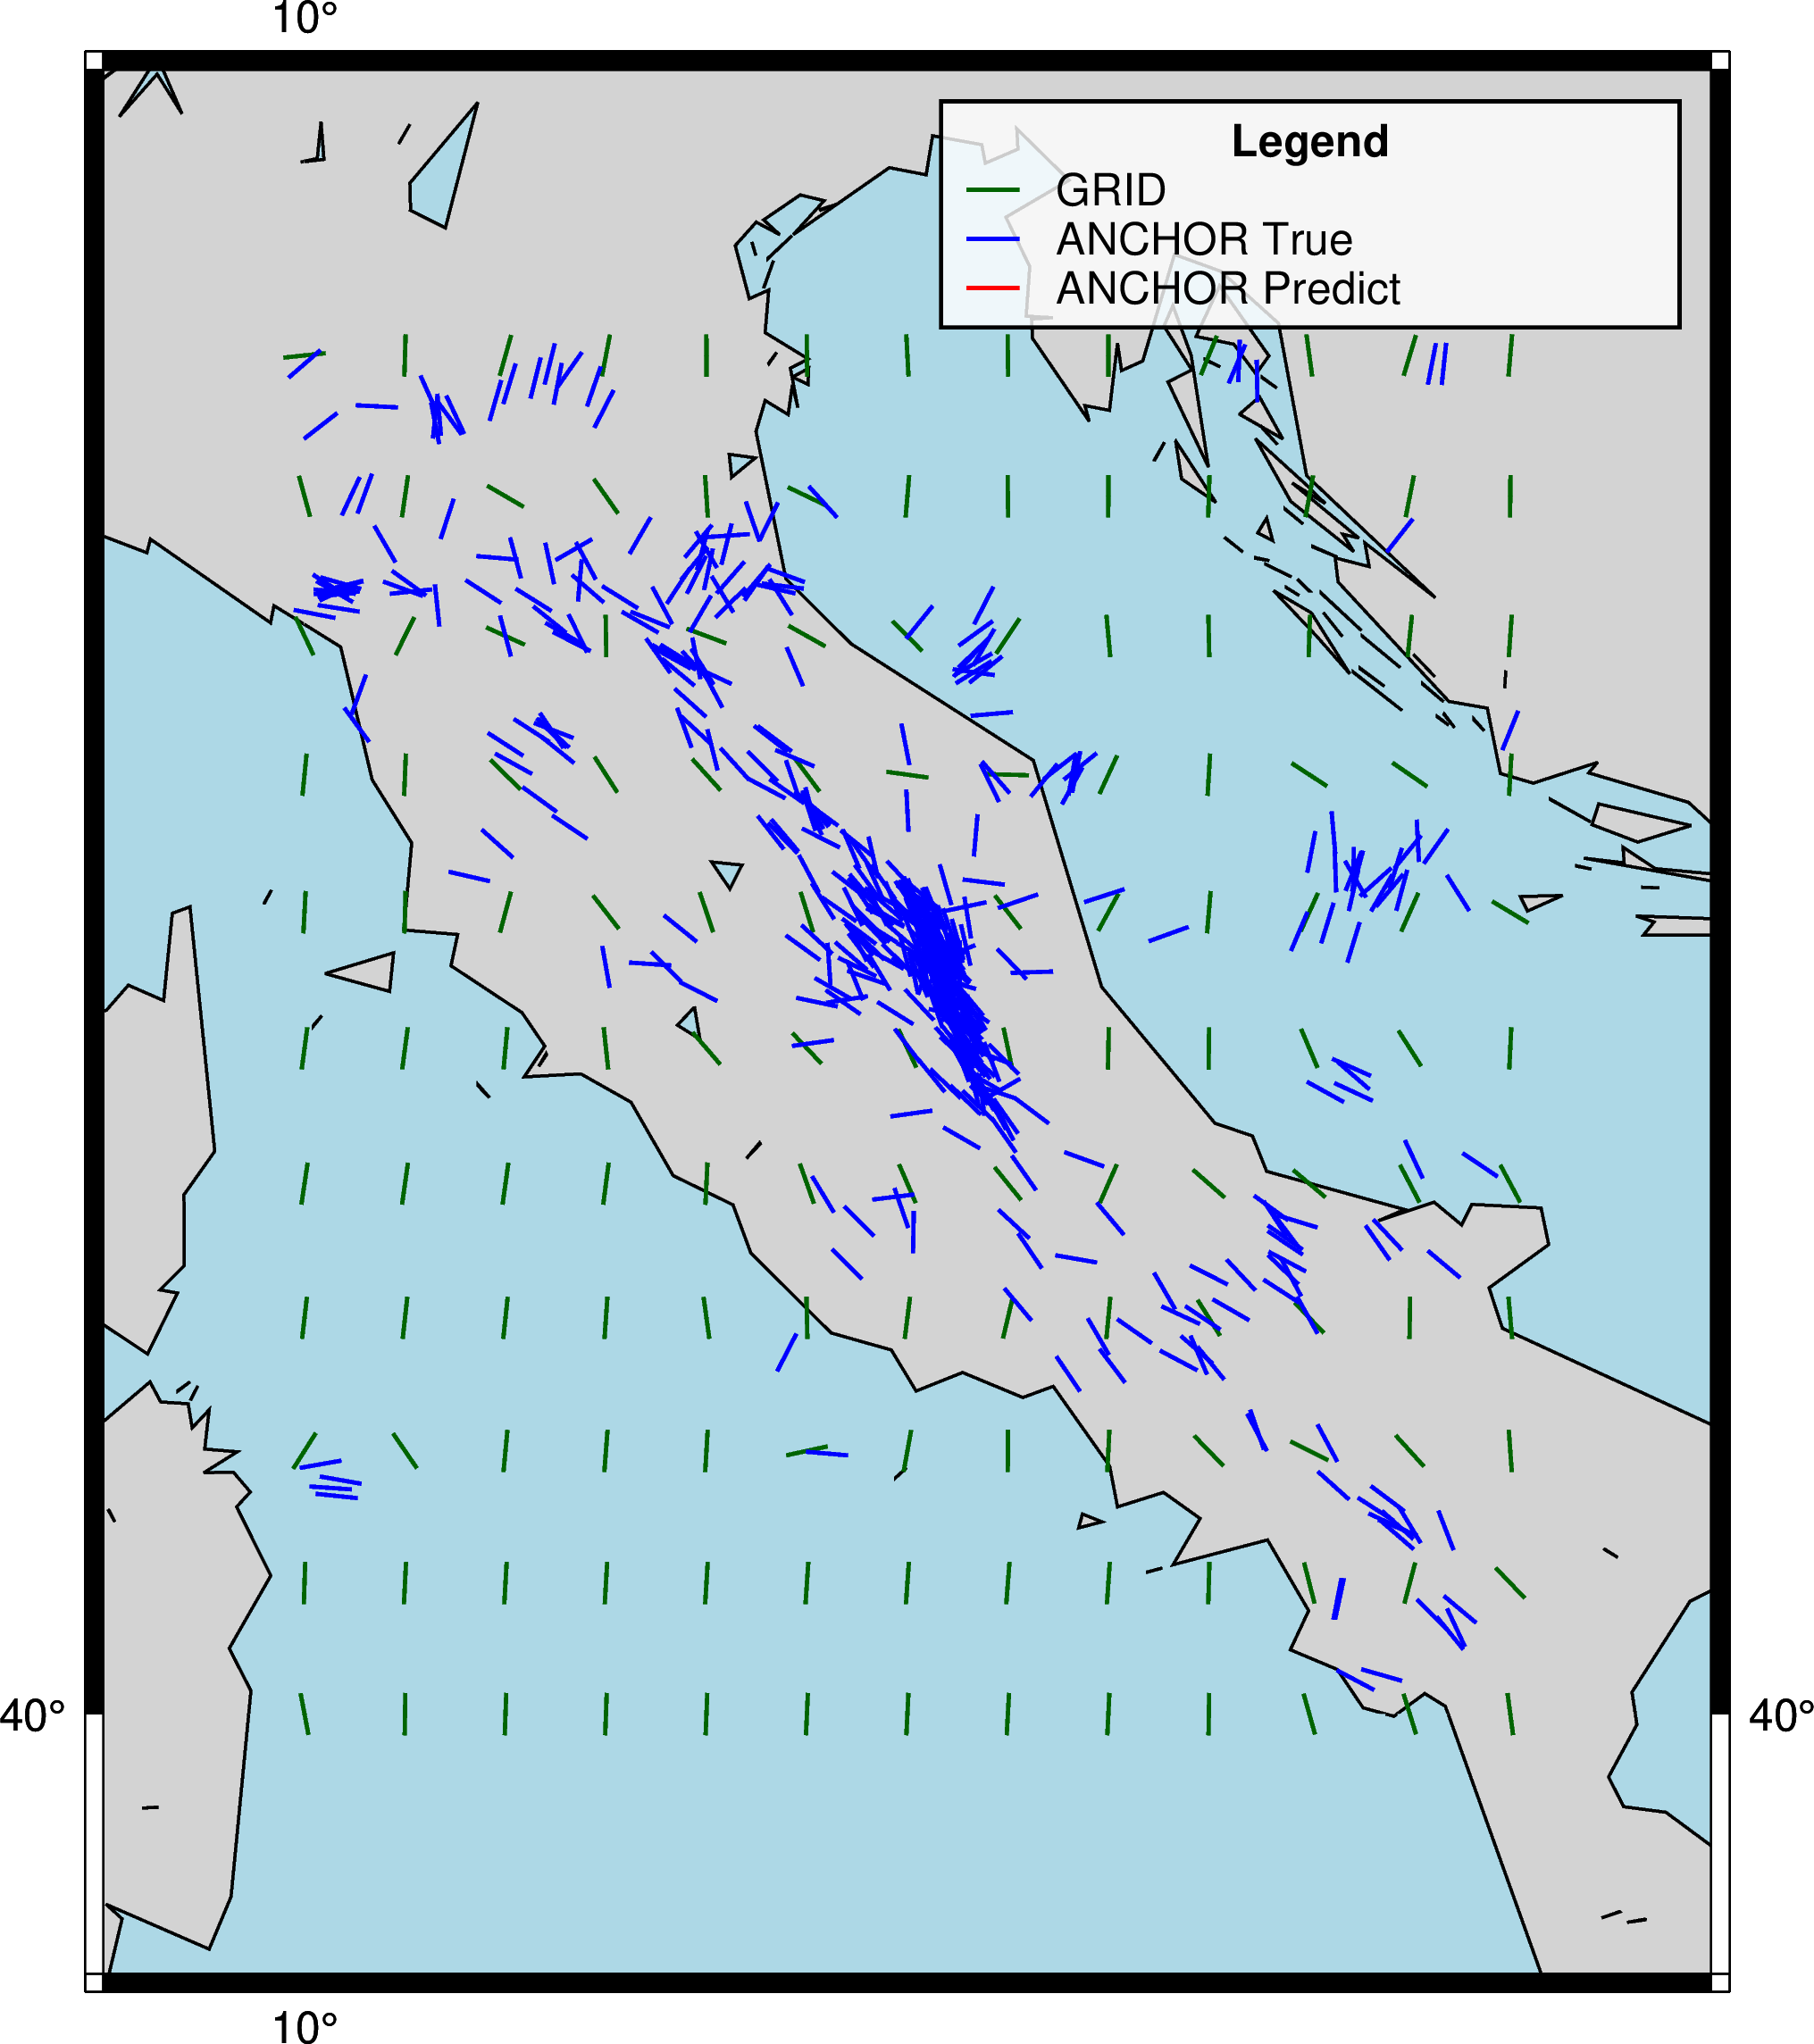

The table this chart was drawn from, first rows:
ID, LON, LAT, geometry, PLATE, REGIME, DIST, QUALITY, AZI, AZI_PRED, AZI_ERROR
grid_000000, 10.0, 40.0, POINT (10 40), EU, SS, 133, C, 0.0, 169.3, 10.71
grid_000001, 10.5, 40.0, POINT (10.5 40), EU, TF, 115.2, C, 0.0, 0.9007, 0.9007
grid_000002, 11.0, 40.0, POINT (11 40), EU, TF, 104.1, C, 0.0, 2.05, 2.05
grid_000003, 11.5, 40.0, POINT (11.5 40), EU, TF, 103.4, C, 0.0, 2.077, 2.077
grid_000004, 12.0, 40.0, POINT (12 40), EU, TF, 111.3, C, 0.0, 2.255, 2.255
grid_000005, 12.5, 40.0, POINT (12.5 40), EU, TF, 127.9, C, 0.0, 2.619, 2.619
grid_000006, 13.0, 40.0, POINT (13 40), EU, TF, 136.8, C, 0.0, 2.831, 2.831
grid_000007, 13.5, 40.0, POINT (13.5 40), EU, TF, 153.6, C, 0.0, 3.186, 3.186
grid_000008, 14.0, 40.0, POINT (14 40), EU, TF, 144, C, 0.0, 2.836, 2.836
grid_000009, 14.5, 40.0, POINT (14.5 40), EU, TF, 137.1, C, 0.0, 0.9121, 0.9121
grid_000010, 15.0, 40.0, POINT (15 40), EU, TF, 143.3, C, 0.0, 164.4, 15.62
grid_000011, 15.5, 40.0, POINT (15.5 40), EU, NF, 161.2, C, 0.0, 162.8, 17.19
grid_000012, 16.0, 40.0, POINT (16 40), EU, NF, 182.7, C, 0.0, 172.4, 7.597
grid_000013, 10.0, 40.5, POINT (10 40.5), EU, TF, 181.6, C, 0.0, 1.831, 1.831
grid_000014, 10.5, 40.5, POINT (10.5 40.5), EU, TF, 168.9, C, 0.0, 2.879, 2.879
grid_000015, 11.0, 40.5, POINT (11 40.5), EU, TF, 159.4, C, 0.0, 3.267, 3.267
grid_000016, 11.5, 40.5, POINT (11.5 40.5), EU, TF, 158.7, C, 0.0, 3.319, 3.319
grid_000017, 12.0, 40.5, POINT (12 40.5), EU, TF, 165.5, C, 0.0, 3.478, 3.478
grid_000018, 12.5, 40.5, POINT (12.5 40.5), EU, TF, 183.1, C, 0.0, 3.837, 3.837
grid_000019, 13.0, 40.5, POINT (13 40.5), EU, TF, 189.7, C, 0.0, 4.016, 4.016
grid_000020, 13.5, 40.5, POINT (13.5 40.5), EU, TF, 209.1, C, 0.0, 4.425, 4.425
grid_000021, 14.0, 40.5, POINT (14 40.5), EU, TF, 197.6, C, 0.0, 3.967, 3.967
grid_000022, 14.5, 40.5, POINT (14.5 40.5), EU, TF, 192.6, C, 0.0, 1.65, 1.65
grid_000023, 15.0, 40.5, POINT (15 40.5), EU, NF, 197.1, C, 0.0, 165.7, 14.26
grid_000024, 15.5, 40.5, POINT (15.5 40.5), EU, NF, 210.4, C, 0.0, 14.78, 14.78
grid_000025, 16.0, 40.5, POINT (16 40.5), EU, NF, 223.5, C, 0.0, 136.2, 43.76
grid_000026, 10.0, 41.0, POINT (10 41), EU, TF, 233.7, C, 0.0, 32.24, 32.24
grid_000027, 10.5, 41.0, POINT (10.5 41), EU, TF, 222.1, C, 0.0, 145.7, 34.31
grid_000028, 11.0, 41.0, POINT (11 41), EU, TF, 214.8, C, 0.0, 5.393, 5.393
grid_000029, 11.5, 41.0, POINT (11.5 41), EU, TF, 214.1, C, 0.0, 4.394, 4.394
grid_000030, 12.0, 41.0, POINT (12 41), EU, TF, 220.4, C, 0.0, 3.414, 3.414
grid_000031, 12.5, 41.0, POINT (12.5 41), EU, SS, 229.9, C, 0.0, 77.68, 77.68
grid_000032, 13.0, 41.0, POINT (13 41), EU, NF, 243.7, C, 0.0, 10.26, 10.26
grid_000033, 13.5, 41.0, POINT (13.5 41), EU, TF, 262.9, C, 0.0, 0.2436, 0.2436
grid_000034, 14.0, 41.0, POINT (14 41), EU, NF, 252, C, 0.0, 2.825, 2.825
grid_000035, 14.5, 41.0, POINT (14.5 41), EU, TF, 248.1, C, 0.0, 136, 43.97
grid_000036, 15.0, 41.0, POINT (15 41), EU, NF, 251.6, C, 0.0, 116.5, 63.46
grid_000037, 15.5, 41.0, POINT (15.5 41), EU, NF, 262, C, 0.0, 137.8, 42.19
grid_000038, 16.0, 41.0, POINT (16 41), EU, NF, 263.1, C, 0.0, 175.9, 4.106
grid_000039, 10.0, 41.5, POINT (10 41.5), EU, TF, 287, C, 0.0, 6.597, 6.597
grid_000040, 10.5, 41.5, POINT (10.5 41.5), EU, TF, 275.2, C, 0.0, 6.324, 6.324
grid_000041, 11.0, 41.5, POINT (11 41.5), EU, TF, 270.3, C, 0.0, 6.088, 6.088
grid_000042, 11.5, 41.5, POINT (11.5 41.5), EU, TF, 269.5, C, 0.0, 4.01, 4.01
grid_000043, 12.0, 41.5, POINT (12 41.5), EU, SS, 275.4, C, 0.0, 172.1, 7.882
grid_000044, 12.5, 41.5, POINT (12.5 41.5), EU, TF, 283.2, C, 0.0, 178.6, 1.376
grid_000045, 13.0, 41.5, POINT (13 41.5), EU, TF, 298.3, C, 0.0, 7.178, 7.178
grid_000046, 13.5, 41.5, POINT (13.5 41.5), EU, TF, 308.1, C, 0.0, 13.33, 13.33
grid_000047, 14.0, 41.5, POINT (14 41.5), EU, NF, 306.8, C, 0.0, 5.408, 5.408
grid_000048, 14.5, 41.5, POINT (14.5 41.5), EU, TF, 303.7, C, 0.0, 148, 32.01
grid_000049, 15.0, 41.5, POINT (15 41.5), EU, TF, 306.5, C, 0.0, 136.3, 43.72
grid_000050, 15.5, 41.5, POINT (15.5 41.5), EU, TF, 315, C, 0.0, 0.9219, 0.9219
grid_000051, 16.0, 41.5, POINT (16 41.5), EU, TF, 307.7, C, 0.0, 175.1, 4.933
grid_000052, 10.0, 42.0, POINT (10 42), EU, TF, 341.1, C, 0.0, 8.532, 8.532
grid_000053, 10.5, 42.0, POINT (10.5 42), EU, TF, 329.8, C, 0.0, 8.167, 8.167
grid_000054, 11.0, 42.0, POINT (11 42), EU, TF, 325.8, C, 0.0, 7.966, 7.966
grid_000055, 11.5, 42.0, POINT (11.5 42), EU, TF, 325, C, 0.0, 7.445, 7.445
grid_000056, 12.0, 42.0, POINT (12 42), EU, TF, 330.2, C, 0.0, 2.83, 2.83
grid_000057, 12.5, 42.0, POINT (12.5 42), EU, TF, 337.1, C, 0.0, 160.6, 19.4
grid_000058, 13.0, 42.0, POINT (13 42), EU, NF, 353.2, C, 0.0, 156.8, 23.23
grid_000059, 13.5, 42.0, POINT (13.5 42), EU, NF, 361.4, C, 0.0, 141.1, 38.88
... 83 more rows
